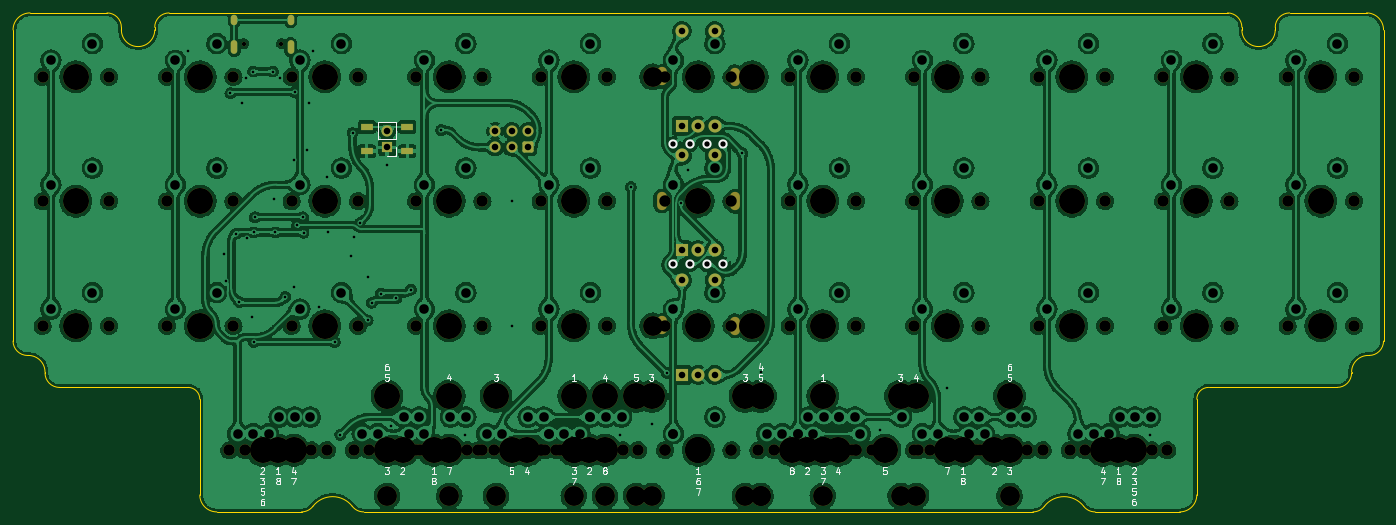
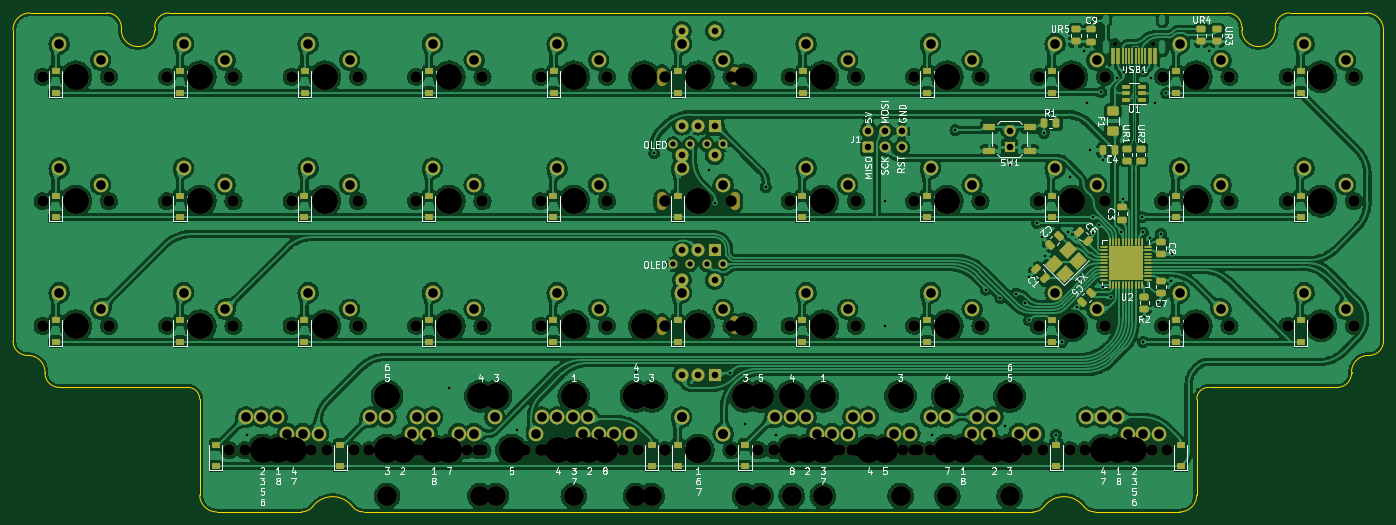
Circuit board: 9 layer files. Board 209.7 x 76.4 mm.
- bottom_copper: vault35_ortho-rounded-B_Cu.gbl (1303315 bytes)
- bottom_mask: vault35_ortho-rounded-B_Mask.gbs (21571 bytes)
- bottom_silk: vault35_ortho-rounded-B_Silkscreen.gbo (53029 bytes)
- outline: vault35_ortho-rounded-Edge_Cuts.gm1 (3469 bytes)
- top_copper: vault35_ortho-rounded-F_Cu.gtl (1196509 bytes)
- top_mask: vault35_ortho-rounded-F_Mask.gts (10316 bytes)
- top_silk: vault35_ortho-rounded-F_Silkscreen.gto (20721 bytes)
- drill: vault35_ortho-rounded-NPTH.drl (4332 bytes)
- drill: vault35_ortho-rounded-PTH.drl (4109 bytes)

=== bottom_copper: vault35_ortho-rounded-B_Cu.gbl (1303315 bytes, source omitted) ===
=== bottom_mask: vault35_ortho-rounded-B_Mask.gbs (21571 bytes, source omitted) ===
=== bottom_silk: vault35_ortho-rounded-B_Silkscreen.gbo (53029 bytes, source omitted) ===
=== outline: vault35_ortho-rounded-Edge_Cuts.gm1 ===
%TF.GenerationSoftware,KiCad,Pcbnew,(6.0.5)*%
%TF.CreationDate,2022-06-12T21:41:47-04:00*%
%TF.ProjectId,vault35_ortho-rounded,7661756c-7433-4355-9f6f-7274686f2d72,rev?*%
%TF.SameCoordinates,Original*%
%TF.FileFunction,Profile,NP*%
%FSLAX46Y46*%
G04 Gerber Fmt 4.6, Leading zero omitted, Abs format (unit mm)*
G04 Created by KiCad (PCBNEW (6.0.5)) date 2022-06-12 21:41:47*
%MOMM*%
%LPD*%
G01*
G04 APERTURE LIST*
%TA.AperFunction,Profile*%
%ADD10C,0.050000*%
%TD*%
G04 APERTURE END LIST*
D10*
X80891375Y-115213518D02*
X80891375Y-129863517D01*
X52316375Y-58713518D02*
X52316375Y-106322518D01*
X96457000Y-132463511D02*
G75*
G03*
X98198667Y-131607615I0J2200011D01*
G01*
X54916375Y-56113475D02*
G75*
G03*
X52316375Y-58713518I25J-2600025D01*
G01*
X262016375Y-106322518D02*
X262016375Y-58713518D01*
X76191374Y-56113475D02*
G75*
G03*
X73991375Y-58313518I26J-2200025D01*
G01*
X259675750Y-108522518D02*
X259816375Y-108522518D01*
X254925750Y-113413449D02*
G75*
G03*
X257125749Y-111213517I50J2199949D01*
G01*
X216134083Y-131607615D02*
G75*
G03*
X210117416Y-131607615I-3008333J-2321622D01*
G01*
X57207375Y-111072517D02*
X57207375Y-111213518D01*
X259675750Y-108522549D02*
G75*
G03*
X257125749Y-111072517I-50J-2549951D01*
G01*
X54516375Y-108522518D02*
X54657375Y-108522518D01*
X105957000Y-132463518D02*
X208375750Y-132463518D01*
X80891383Y-115213518D02*
G75*
G03*
X79091376Y-113413517I-1799983J18D01*
G01*
X104215333Y-131607615D02*
G75*
G03*
X98198667Y-131607615I-3008333J-2321623D01*
G01*
X104215328Y-131607619D02*
G75*
G03*
X105957000Y-132463518I1741672J1344119D01*
G01*
X57207382Y-111072517D02*
G75*
G03*
X54657375Y-108522518I-2549982J17D01*
G01*
X59407375Y-113413517D02*
X79091376Y-113413517D01*
X238141376Y-56113517D02*
X93411943Y-56113517D01*
X87581943Y-56113517D02*
X76191374Y-56113517D01*
X233441375Y-129863517D02*
X233441375Y-115213518D01*
X257125749Y-111213517D02*
X257125749Y-111072517D01*
X259816375Y-108522475D02*
G75*
G03*
X262016375Y-106322518I25J2199975D01*
G01*
X80891382Y-129863517D02*
G75*
G03*
X83491375Y-132463518I2600018J17D01*
G01*
X259416374Y-56113517D02*
X247641375Y-56113519D01*
X68891381Y-58313518D02*
G75*
G03*
X66691375Y-56113519I-2199981J18D01*
G01*
X240341424Y-58713518D02*
G75*
G03*
X245441376Y-58713517I2549976J18D01*
G01*
X93411943Y-56113517D02*
X87581943Y-56113517D01*
X208375750Y-132463550D02*
G75*
G03*
X210117416Y-131607615I-50J2200050D01*
G01*
X235241374Y-113413517D02*
X254925750Y-113413516D01*
X235241374Y-113413475D02*
G75*
G03*
X233441375Y-115213518I26J-1800025D01*
G01*
X217875750Y-132463518D02*
X230841375Y-132463518D01*
X66691375Y-56113519D02*
X54916375Y-56113517D01*
X68891374Y-58713517D02*
X68891374Y-58313518D01*
X247641375Y-56113476D02*
G75*
G03*
X245441376Y-58313518I25J-2200024D01*
G01*
X57207383Y-111213518D02*
G75*
G03*
X59407375Y-113413517I2200017J18D01*
G01*
X73991375Y-58313518D02*
X73991375Y-58713518D01*
X240341375Y-58713518D02*
X240341375Y-58313518D01*
X68891365Y-58713517D02*
G75*
G03*
X73991375Y-58713518I2550005J27D01*
G01*
X230841375Y-132463475D02*
G75*
G03*
X233441375Y-129863517I25J2599975D01*
G01*
X240341383Y-58313518D02*
G75*
G03*
X238141376Y-56113517I-2199983J18D01*
G01*
X262016383Y-58713518D02*
G75*
G03*
X259416374Y-56113517I-2599983J18D01*
G01*
X83491375Y-132463518D02*
X96457000Y-132463518D01*
X216134046Y-131607643D02*
G75*
G03*
X217875750Y-132463518I1741654J1344143D01*
G01*
X245441376Y-58313518D02*
X245441376Y-58713517D01*
X52316382Y-106322518D02*
G75*
G03*
X54516375Y-108522518I2200018J18D01*
G01*
M02*

=== top_copper: vault35_ortho-rounded-F_Cu.gtl (1196509 bytes, source omitted) ===
=== top_mask: vault35_ortho-rounded-F_Mask.gts (10316 bytes, source omitted) ===
=== top_silk: vault35_ortho-rounded-F_Silkscreen.gto (20721 bytes, source omitted) ===
=== drill: vault35_ortho-rounded-NPTH.drl ===
M48
; DRILL file {KiCad (6.0.5)} date Sun Jun 12 21:41:48 2022
; FORMAT={-:-/ absolute / inch / decimal}
; #@! TF.CreationDate,2022-06-12T21:41:48-04:00
; #@! TF.GenerationSoftware,Kicad,Pcbnew,(6.0.5)
; #@! TF.FileFunction,NonPlated,1,2,NPTH
FMAT,2
INCH
; #@! TA.AperFunction,NonPlated,NPTH,ComponentDrill
T1C0.0256
; #@! TA.AperFunction,NonPlated,NPTH,ComponentDrill
T2C0.0591
; #@! TA.AperFunction,NonPlated,NPTH,ComponentDrill
T3C0.0689
; #@! TA.AperFunction,NonPlated,NPTH,ComponentDrill
T4C0.1200
; #@! TA.AperFunction,NonPlated,NPTH,ComponentDrill
T5C0.1570
%
G90
G05
T1
X3.4487Y-2.3937
X3.6763Y-2.3937
T3
X2.2375Y-2.5938
X2.2375Y-3.3438
X2.2375Y-4.0938
X2.6375Y-2.5938
X2.6375Y-3.3438
X2.6375Y-4.0938
X2.9875Y-2.5938
X2.9875Y-3.3438
X2.9875Y-4.0938
X3.3625Y-4.8438
X3.3875Y-2.5938
X3.3875Y-3.3438
X3.3875Y-4.0938
X3.4562Y-4.8438
X3.55Y-4.8438
X3.7375Y-2.5938
X3.7375Y-3.3438
X3.7375Y-4.0938
X3.7625Y-4.8438
X3.8562Y-4.8438
X3.95Y-4.8438
X4.1125Y-4.8438
X4.1375Y-2.5938
X4.1375Y-3.3438
X4.1375Y-4.0938
X4.2062Y-4.8438
X4.3937Y-4.8438
X4.4875Y-2.5938
X4.4875Y-3.3438
X4.4875Y-4.0938
X4.4875Y-4.8438
X4.5125Y-4.8438
X4.6063Y-4.8438
X4.7938Y-4.8438
X4.8625Y-4.8438
X4.8875Y-2.5938
X4.8875Y-3.3438
X4.8875Y-4.0938
X4.8875Y-4.8438
X4.9562Y-4.8438
X5.2375Y-2.5938
X5.2375Y-3.3438
X5.2375Y-4.0938
X5.2375Y-4.8438
X5.2375Y-4.8438
X5.2625Y-4.8438
X5.3312Y-4.8438
X5.3563Y-4.8438
X5.425Y-4.8438
X5.6375Y-2.5938
X5.6375Y-3.3438
X5.6375Y-4.0938
X5.6375Y-4.8438
X5.6375Y-4.8438
X5.7313Y-4.8438
X5.825Y-4.8438
X5.9875Y-2.5938
X5.9875Y-3.3438
X5.9875Y-4.0938
X5.9875Y-4.8438
X5.9875Y-4.8438
X6.3875Y-2.5938
X6.3875Y-3.3438
X6.3875Y-4.0938
X6.3875Y-4.8438
X6.3875Y-4.8438
X6.55Y-4.8438
X6.6437Y-4.8438
X6.7375Y-2.5938
X6.7375Y-3.3438
X6.7375Y-4.0938
X6.7375Y-4.8438
X6.7375Y-4.8438
X6.8312Y-4.8438
X6.95Y-4.8438
X7.0438Y-4.8438
X7.1125Y-4.8438
X7.1375Y-2.5938
X7.1375Y-3.3438
X7.1375Y-4.0938
X7.1375Y-4.8438
X7.1375Y-4.8438
X7.2313Y-4.8438
X7.4875Y-2.5938
X7.4875Y-3.3438
X7.4875Y-4.0938
X7.4875Y-4.8438
X7.5125Y-4.8438
X7.5812Y-4.8438
X7.7687Y-4.8438
X7.8625Y-4.8438
X7.8875Y-2.5938
X7.8875Y-3.3438
X7.8875Y-4.0938
X7.8875Y-4.8438
X7.9813Y-4.8438
X8.1687Y-4.8438
X8.2375Y-2.5938
X8.2375Y-3.3438
X8.2375Y-4.0938
X8.2625Y-4.8438
X8.425Y-4.8438
X8.5187Y-4.8438
X8.6125Y-4.8438
X8.6375Y-2.5938
X8.6375Y-3.3438
X8.6375Y-4.0938
X8.825Y-4.8438
X8.9187Y-4.8438
X8.9875Y-2.5938
X8.9875Y-3.3438
X8.9875Y-4.0938
X9.0125Y-4.8438
X9.3875Y-2.5938
X9.3875Y-3.3438
X9.3875Y-4.0938
X9.7375Y-2.5938
X9.7375Y-3.3438
X9.7375Y-4.0938
X10.1375Y-2.5938
X10.1375Y-3.3438
X10.1375Y-4.0938
T4
X4.3125Y-5.1187
X4.6875Y-5.1187
X4.9688Y-5.1187
X5.4375Y-5.1187
X5.625Y-5.1187
X5.8125Y-5.1187
X5.9062Y-5.1187
X5.9125Y-2.5938
X5.9125Y-4.0938
X6.4688Y-5.1187
X6.5625Y-5.1187
X6.5625Y-5.1187
X6.9375Y-5.1187
X7.4062Y-5.1187
X7.5Y-5.1187
X8.0625Y-5.1187
T5
X2.4375Y-2.5938
X2.4375Y-3.3438
X2.4375Y-4.0938
X3.1875Y-2.5938
X3.1875Y-3.3438
X3.1875Y-4.0938
X3.5625Y-4.8438
X3.6562Y-4.8438
X3.75Y-4.8438
X3.9375Y-2.5938
X3.9375Y-3.3438
X3.9375Y-4.0938
X4.3125Y-4.5187
X4.3125Y-4.8438
X4.4062Y-4.8438
X4.5938Y-4.8438
X4.6875Y-2.5938
X4.6875Y-3.3438
X4.6875Y-4.0938
X4.6875Y-4.5187
X4.6875Y-4.8438
X4.9688Y-4.5187
X5.0625Y-4.8438
X5.1562Y-4.8438
X5.4375Y-2.5938
X5.4375Y-3.3438
X5.4375Y-4.0938
X5.4375Y-4.5187
X5.4375Y-4.8438
X5.4375Y-4.8438
X5.5312Y-4.8438
X5.625Y-4.5187
X5.625Y-4.8438
X5.8125Y-4.5187
X5.9062Y-4.5187
X6.1875Y-2.5938
X6.1875Y-3.3438
X6.1875Y-4.0938
X6.1875Y-4.8438
X6.1875Y-4.8438
X6.4688Y-4.5187
X6.5125Y-2.5938
X6.5125Y-4.0938
X6.5625Y-4.5187
X6.5625Y-4.5187
X6.75Y-4.8438
X6.8438Y-4.8438
X6.9375Y-2.5938
X6.9375Y-3.3438
X6.9375Y-4.0938
X6.9375Y-4.5187
X6.9375Y-4.8438
X6.9375Y-4.8438
X7.0312Y-4.8438
X7.3125Y-4.8438
X7.4062Y-4.5187
X7.5Y-4.5187
X7.6875Y-2.5938
X7.6875Y-3.3438
X7.6875Y-4.0938
X7.6875Y-4.8438
X7.7812Y-4.8438
X7.9688Y-4.8438
X8.0625Y-4.5187
X8.0625Y-4.8438
X8.4375Y-2.5938
X8.4375Y-3.3438
X8.4375Y-4.0938
X8.625Y-4.8438
X8.7188Y-4.8438
X8.8125Y-4.8438
X9.1875Y-2.5938
X9.1875Y-3.3438
X9.1875Y-4.0938
X9.9375Y-2.5938
X9.9375Y-3.3438
X9.9375Y-4.0938
T2
G00X5.967Y-2.6176
M15
G01X5.967Y-2.5664
M16
G05
G00X5.967Y-3.3677
M15
G01X5.967Y-3.3166
M16
G05
G00X5.967Y-4.1177
M15
G01X5.967Y-4.0665
M16
G05
G00X6.408Y-2.6191
M15
G01X6.408Y-2.5679
M16
G05
G00X6.408Y-3.3692
M15
G01X6.408Y-3.318
M16
G05
G00X6.408Y-4.1192
M15
G01X6.408Y-4.068
M16
G05
T0
M30

=== drill: vault35_ortho-rounded-PTH.drl ===
M48
; DRILL file {KiCad (6.0.5)} date Sun Jun 12 21:41:48 2022
; FORMAT={-:-/ absolute / inch / decimal}
; #@! TF.CreationDate,2022-06-12T21:41:48-04:00
; #@! TF.GenerationSoftware,Kicad,Pcbnew,(6.0.5)
; #@! TF.FileFunction,Plated,1,2,PTH
FMAT,2
INCH
; #@! TA.AperFunction,Plated,PTH,ViaDrill
T1C0.0157
; #@! TA.AperFunction,Plated,PTH,ComponentDrill
T2C0.0236
; #@! TA.AperFunction,Plated,PTH,ComponentDrill
T3C0.0320
; #@! TA.AperFunction,Plated,PTH,ComponentDrill
T4C0.0394
; #@! TA.AperFunction,Plated,PTH,ComponentDrill
T5C0.0579
%
G90
G05
T1
X3.1117Y-2.4362
X3.3332Y-3.6598
X3.3415Y-3.8218
X3.3691Y-2.6931
X3.4014Y-3.5394
X3.4197Y-3.951
X3.4375Y-2.75
X3.4608Y-2.6011
X3.4688Y-3.5625
X3.5009Y-4.0425
X3.5069Y-2.5625
X3.5082Y-4.1915
X3.5098Y-3.5312
X3.5161Y-3.4397
X3.625Y-2.5625
X3.6301Y-3.3299
X3.6404Y-3.5312
X3.6668Y-2.5994
X3.7001Y-3.9201
X3.75Y-3.0938
X3.75Y-3.862
X3.7588Y-2.6863
X3.7706Y-3.4892
X3.8069Y-3.44
X3.8094Y-3.5332
X3.8294Y-3.0367
X3.8438Y-2.75
X3.8652Y-2.44
X3.9051Y-3.9817
X3.95Y-3.2
X3.9574Y-3.5263
X3.9978Y-4.1915
X4.0312Y-4.75
X4.0967Y-3.6716
X4.1046Y-2.9317
X4.1156Y-3.5603
X4.1468Y-3.4747
X4.1956Y-4.0616
X4.1972Y-3.7987
X4.2198Y-3.9554
X4.275Y-3.9
X4.3125Y-3.125
X4.3379Y-4.695
X4.3674Y-3.928
X4.4553Y-3.8762
X4.6388Y-2.9149
X4.7812Y-4.75
X5.0625Y-3.3438
X5.0625Y-4.0938
X5.7188Y-4.75
X5.7812Y-3.2579
X5.9062Y-4.6875
X5.9972Y-4.377
X6.084Y-3.3555
X6.125Y-3.1562
X6.4526Y-3.0544
X6.5625Y-4.375
X7.2812Y-4.7188
X7.6875Y-4.4688
X8.9062Y-4.75
T3
X6.0375Y-3.0
X6.0375Y-3.7226
X6.1375Y-3.0
X6.1375Y-3.7226
X6.2375Y-3.0
X6.2375Y-3.7226
X6.3375Y-3.0
X6.3375Y-3.7226
T4
X4.3125Y-2.9187
X4.3125Y-3.0187
X4.9627Y-2.9191
X4.9627Y-3.0191
X5.0627Y-2.9191
X5.0627Y-3.0191
X5.1627Y-2.9191
X5.1627Y-3.0191
X6.0891Y-2.3179
X6.0891Y-2.8888
X6.0891Y-3.068
X6.0891Y-3.6389
X6.0891Y-3.818
X6.0891Y-4.3889
X6.1875Y-2.8888
X6.1875Y-3.6389
X6.1875Y-4.3889
X6.2859Y-2.3179
X6.2859Y-2.8888
X6.2859Y-3.068
X6.2859Y-3.6389
X6.2859Y-3.818
X6.2859Y-4.3889
T5
X2.2875Y-2.4937
X2.2875Y-3.2437
X2.2875Y-3.9937
X2.5375Y-2.3937
X2.5375Y-3.1437
X2.5375Y-3.8937
X3.0375Y-2.4937
X3.0375Y-3.2437
X3.0375Y-3.9937
X3.2875Y-2.3937
X3.2875Y-3.1437
X3.2875Y-3.8937
X3.4125Y-4.7437
X3.5063Y-4.7437
X3.6Y-4.7437
X3.6625Y-4.6437
X3.7563Y-4.6437
X3.7875Y-2.4937
X3.7875Y-3.2437
X3.7875Y-3.9937
X3.85Y-4.6437
X4.0375Y-2.3937
X4.0375Y-3.1437
X4.0375Y-3.8937
X4.1625Y-4.7437
X4.2562Y-4.7437
X4.4125Y-4.6437
X4.4437Y-4.7437
X4.5062Y-4.6437
X4.5375Y-2.4937
X4.5375Y-3.2437
X4.5375Y-3.9937
X4.5375Y-4.7437
X4.6937Y-4.6437
X4.7875Y-2.3937
X4.7875Y-3.1437
X4.7875Y-3.8937
X4.7875Y-4.6437
X4.9125Y-4.7437
X5.0062Y-4.7437
X5.1625Y-4.6437
X5.2562Y-4.6437
X5.2875Y-2.4937
X5.2875Y-3.2437
X5.2875Y-3.9937
X5.2875Y-4.7437
X5.2875Y-4.7437
X5.3812Y-4.7437
X5.475Y-4.7437
X5.5375Y-2.3937
X5.5375Y-3.1437
X5.5375Y-3.8937
X5.5375Y-4.6437
X5.5375Y-4.6437
X5.6312Y-4.6437
X5.725Y-4.6437
X6.0375Y-2.4937
X6.0375Y-3.2437
X6.0375Y-3.9937
X6.0375Y-4.7437
X6.0375Y-4.7437
X6.2875Y-2.3937
X6.2875Y-3.1437
X6.2875Y-3.8937
X6.2875Y-4.6437
X6.2875Y-4.6437
X6.6Y-4.7437
X6.6937Y-4.7437
X6.7875Y-2.4937
X6.7875Y-3.2437
X6.7875Y-3.9937
X6.7875Y-4.7437
X6.7875Y-4.7437
X6.85Y-4.6437
X6.8812Y-4.7437
X6.9437Y-4.6437
X7.0375Y-2.3937
X7.0375Y-3.1437
X7.0375Y-3.8937
X7.0375Y-4.6437
X7.0375Y-4.6437
X7.1312Y-4.6437
X7.1625Y-4.7437
X7.4125Y-4.6437
X7.5375Y-2.4937
X7.5375Y-3.2437
X7.5375Y-3.9937
X7.5375Y-4.7437
X7.6312Y-4.7437
X7.7875Y-2.3937
X7.7875Y-3.1437
X7.7875Y-3.8937
X7.7875Y-4.6437
X7.8187Y-4.7437
X7.8812Y-4.6437
X7.9125Y-4.7437
X8.0687Y-4.6437
X8.1625Y-4.6437
X8.2875Y-2.4937
X8.2875Y-3.2437
X8.2875Y-3.9937
X8.475Y-4.7437
X8.5375Y-2.3937
X8.5375Y-3.1437
X8.5375Y-3.8937
X8.5687Y-4.7437
X8.6625Y-4.7437
X8.725Y-4.6437
X8.8187Y-4.6437
X8.9125Y-4.6437
X9.0375Y-2.4937
X9.0375Y-3.2437
X9.0375Y-3.9937
X9.2875Y-2.3937
X9.2875Y-3.1437
X9.2875Y-3.8937
X9.7875Y-2.4937
X9.7875Y-3.2437
X9.7875Y-3.9937
X10.0375Y-2.3937
X10.0375Y-3.1437
X10.0375Y-3.8937
T2
G00X3.3924Y-2.2381
M15
G01X3.3924Y-2.2618
M16
G05
G00X3.3924Y-2.3929
M15
G01X3.3924Y-2.4362
M16
G05
G00X3.7326Y-2.2381
M15
G01X3.7326Y-2.2618
M16
G05
G00X3.7326Y-2.3929
M15
G01X3.7326Y-2.4362
M16
G05
T0
M30

